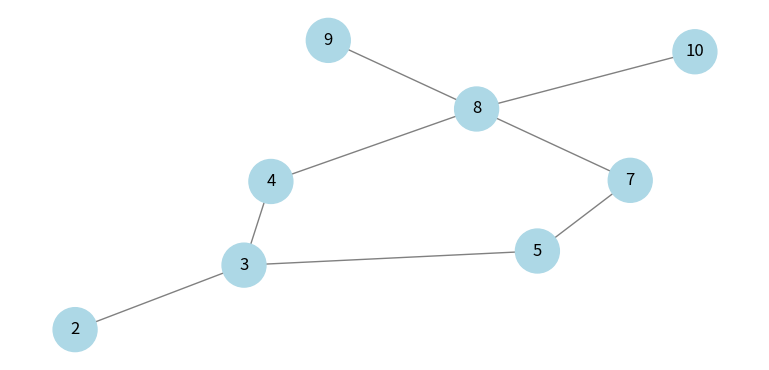

Recreate this plot in Python.
# importing networkx
import networkx as nx
 
# importing matplotlib.pyplot
from matplotlib import pyplot as plt, animation

plt.rcParams["figure.figsize"] = [7.50, 3.50]
plt.rcParams["figure.autolayout"] = True

# DFS
graph = {
  '5' : ['3','7'],
  '3' : ['2', '4'],
  '7' : ['8'],
  '2' : [],
  '4' : ['8'],
  '8' : [],
  '9': ['8'],
  '10': ['8']
}

# Using a Python dictionary to act as an adjacency list
visited = [] # Set to keep track of visited nodes of graph.
node_with_levels = {}

def getNodeLevels():
  # level starts from zero
  level = 0
  for node in graph:
    if node not in node_with_levels:
      node_with_levels[node] = level
    for neighbour in graph[node]:
      level = node_with_levels[node] + 1
      if neighbour not in node_with_levels:
        node_with_levels[neighbour] = level
              
getNodeLevels()

foundNodeList = []
def dls(visited, graph, node, goal_node, foundGoalNode, limit):  #function for dfs 
  if node not in visited:
    print (node)
    visited.append(node)
    if goal_node == node:
      foundNodeList.append(True)
    for neighbour in graph[node]:
      if len(foundNodeList) != 0:
        continue
      if int(node_with_levels[neighbour]) == limit+1:
        continue
      dls(visited, graph, neighbour, goal_node, foundGoalNode, limit)
        
    # Limit
    
limit = 2
print("Following is the Depth-First Search")
# dls(visited, graph, '5', '8', limit)
print(node_with_levels)


# Iterative Deepening Search Python
def iterDeepSearch(src, target, maxDepth):
  # Repeatedly depth-limit search till the
  # maximum depth
  for i in range(maxDepth+1):
    visited.clear()
    if (len(foundNodeList) == 0):
      dls(visited, graph, src, target, False, i)
    
  if len(foundNodeList) != 0:
    return True
  return False

end_node = '8'
foundNode = iterDeepSearch('5', end_node, limit)

# list of set
finalAnswer = []

def makeVistedNodeSet():
  newVisited = list(visited)
  for i in range(1, len(newVisited)):
    finalAnswer.append((int(newVisited[i-1]), int(newVisited[i])))

makeVistedNodeSet()

fig = plt.figure()
g = nx.Graph()

linked_edges = []

def addGraphNodes():
  for key in graph:
    for i in range(len(graph[key])):
      g.add_edge(int(key), int(graph[key][i]))
      linked_edges.append((int(key), int(graph[key][i])))

addGraphNodes()

# Set position of graph nodes g
pos = nx.spring_layout(g)

edge_color_list = ["grey"]*len(g.edges)
node_color_list = ["lightblue"]*len(g.nodes)

print(g.edges)

nx.draw(g, pos=pos, with_labels = True, node_size=1000, edge_color = edge_color_list, node_color=node_color_list)

# animate graph
def animate(frame):
  plotTitle = ""
  
  if frame == 0:
    for i in range(len(edge_color_list)):
      edge_color_list[i] = "grey"
      node_color_list[i] = "lightblue"
      
  for i in range(frame+1):
    if i == 0:
      plotTitle = plotTitle + visited[i]
      continue
    plotTitle = plotTitle + ", " + visited[i]
  
  # set figure title
  fig.suptitle("Iter Deepening Search(\nLevel Limit - " + str(limit) + " \nGoal Node: "+ end_node + " ): [%s"%(plotTitle) + "]", fontweight="bold")
  
  if finalAnswer[frame] not in linked_edges and frame < len(finalAnswer):
    i = 1
    finalAnswer[frame] = (list(finalAnswer[frame])[1], list(finalAnswer[frame])[0])
    
    if finalAnswer[frame] not in linked_edges:
      finalAnswer[frame] = (list(finalAnswer[frame])[1], list(finalAnswer[frame])[0])
      while finalAnswer[frame] not in linked_edges and i <= frame:
        finalAnswer[frame] = (list(finalAnswer[frame-i])[0], list(finalAnswer[frame])[1])
        i = i + 1
  
  edge_color_list[linked_edges.index(finalAnswer[frame])] = "red"
  
  indexOfNodeInGraph = list(g.nodes).index(int(visited[frame])) 
  
  node_color_list[indexOfNodeInGraph] = "grey"
  
  if frame == len(finalAnswer) - 1:
    node_color_list[list(g.nodes).index(int(visited[frame+1]))] = "grey"
    fig.suptitle("Iter Deepening Search (\nLevel Limit - " + str(limit) + " \nGoal Node: "+ end_node + " ): [%s"%(plotTitle + ", " + visited[frame+1]) + "]", fontweight="bold")
  
  if list(g.nodes)[list(g.nodes).index(int(visited[frame]))] == int(end_node) and foundNode:
    node_color_list[list(g.nodes).index(int(visited[frame]))] = "red"
    
  if frame == len(finalAnswer) - 1 and foundNode and list(g.nodes)[list(g.nodes).index(int(visited[frame+1]))] == int(end_node):
    node_color_list[list(g.nodes).index(int(visited[frame+1]))] = "red"
  nx.draw(g, pos=pos, with_labels = True, node_size=1000, edge_color = edge_color_list, node_color=node_color_list)

anim = animation.FuncAnimation(fig, animate, frames=len(finalAnswer), interval=1000, repeat=True)
plt.show()
